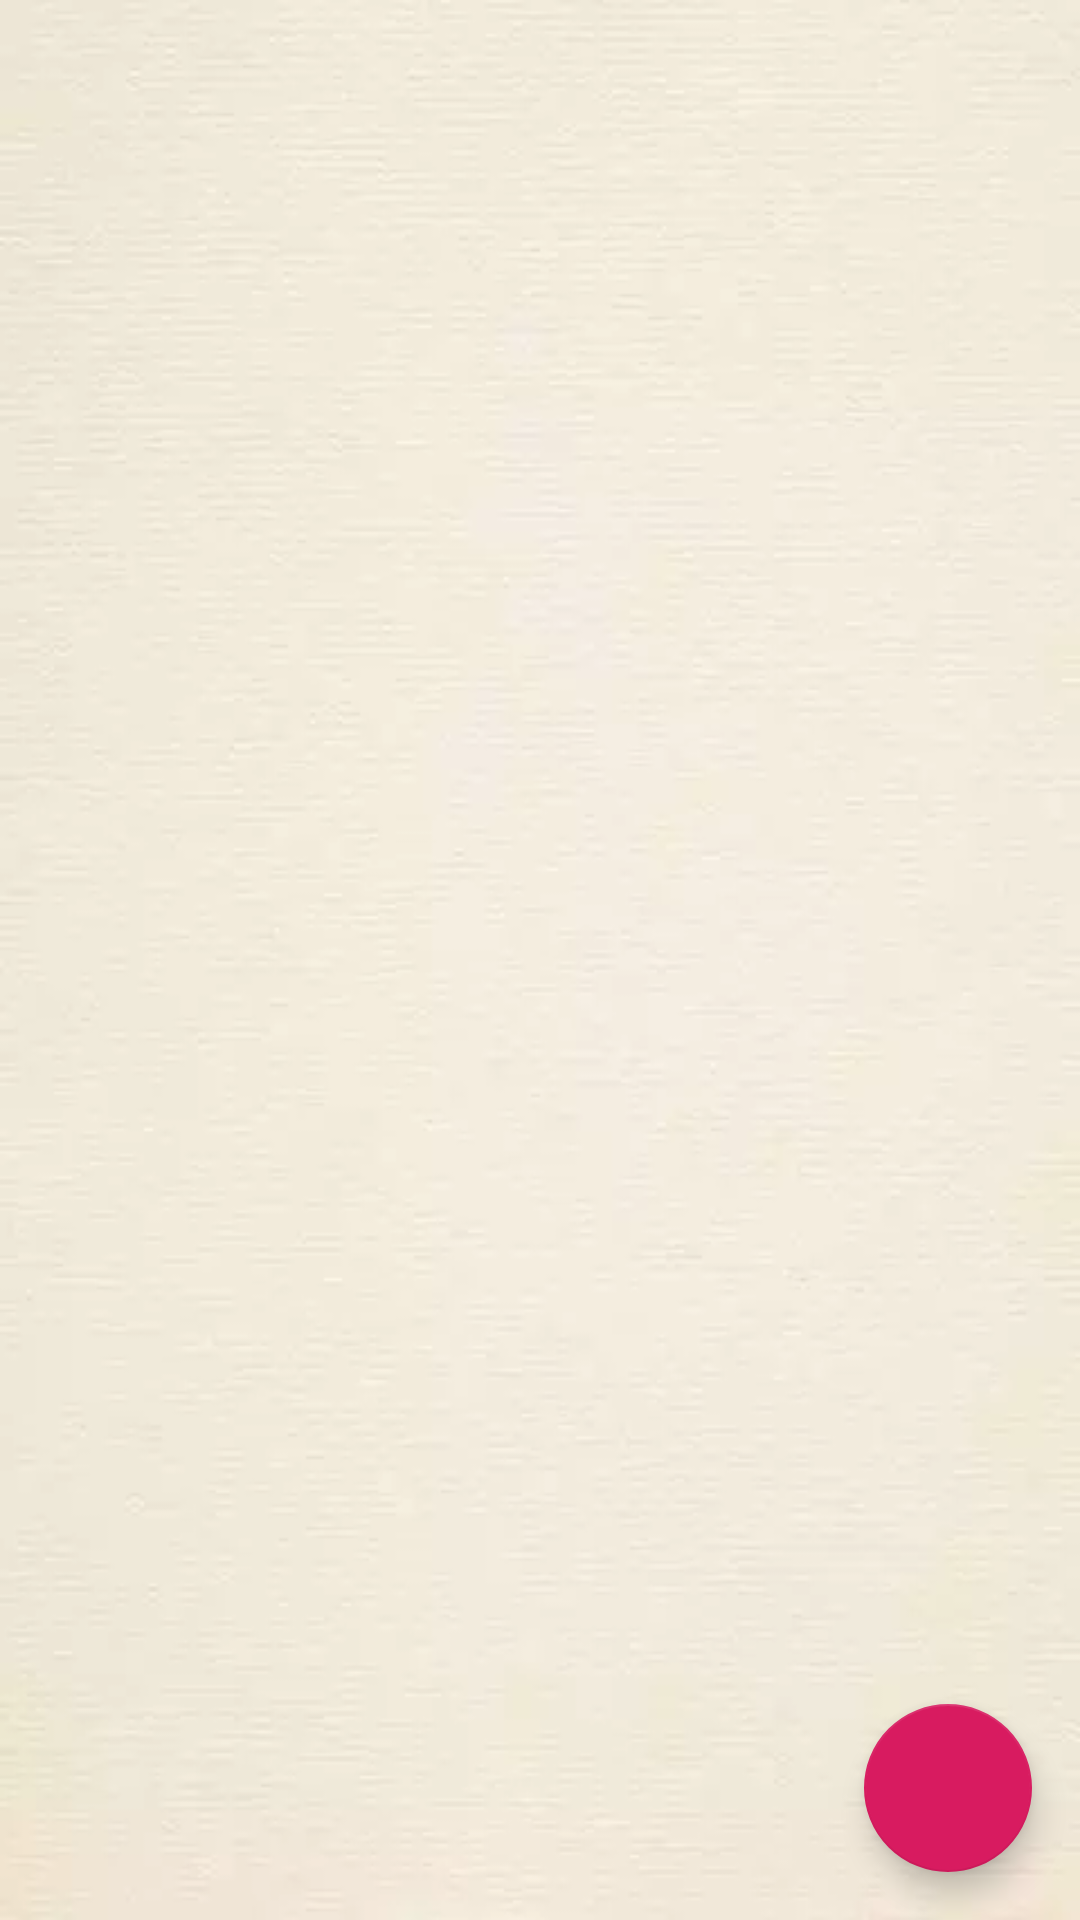

This screen was rendered from an Android layout file. Write that file and the resources it references.
<!-- AndroidManifest.xml: activity theme AppTheme.NoActionBar -->
<!-- res/layout/fragment_main.xml -->
<?xml version="1.0" encoding="utf-8"?>
<androidx.coordinatorlayout.widget.CoordinatorLayout xmlns:android="http://schemas.android.com/apk/res/android"
    xmlns:app="http://schemas.android.com/apk/res-auto"
    xmlns:tools="http://schemas.android.com/tools"
    android:layout_width="match_parent"
    android:layout_height="match_parent"
    android:background="@drawable/background"
    tools:context=".MainFragment">

    <androidx.recyclerview.widget.RecyclerView
        android:id="@+id/recycler_view"
        android:layout_width="match_parent"
        android:layout_height="match_parent"
        android:clickable="true"
        android:focusable="true"
        android:focusableInTouchMode="true"
        android:scrollbars="vertical" />

    <com.google.android.material.floatingactionbutton.FloatingActionButton
        android:id="@+id/fabAddNote"
        android:layout_width="wrap_content"
        android:layout_height="wrap_content"
        android:layout_gravity="bottom|end"
        android:layout_margin="@dimen/fab_margin"
        android:tooltipText="@string/add_new_note"
        app:fabSize="normal"
        app:srcCompat="@drawable/ic_add"
        tools:targetApi="o" />

</androidx.coordinatorlayout.widget.CoordinatorLayout>
<!-- resources referenced by this layout -->
<resources>
  <dimen name="fab_margin">16dp</dimen>
  <!-- drawable background: jpg bitmap (drawable-hdpi, 2854 bytes) -->
  <!-- drawable ic_add (drawable) -->
  <vector xmlns:android="http://schemas.android.com/apk/res/android"
      android:width="24dp"
      android:height="24dp"
      android:viewportWidth="24.0"
      android:viewportHeight="24.0">
      <path
          android:fillColor="@color/icons"
          android:pathData="M19,13h-6v6h-2v-6H5v-2h6V5h2v6h6v2z" />
  </vector>
  <style name="AppTheme.NoActionBar">
          <item name="windowActionBar">false</item>
          <item name="windowNoTitle">true</item>
      </style>
</resources>
